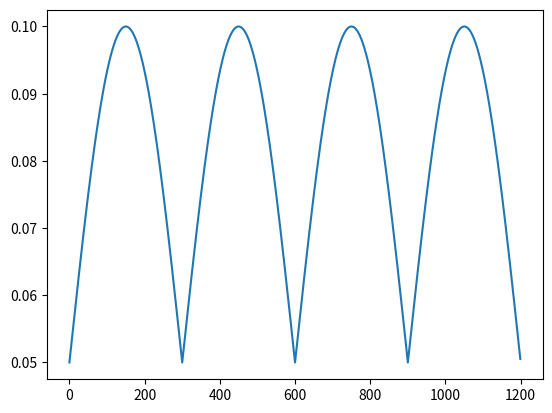

Write Python code to recreate this figure.
import matplotlib.pyplot as plt
import numpy as np

MAX_VALUES = 1200

f = lambda x: abs(0.05*np.sin(x*4*np.pi/MAX_VALUES))+0.05

res = [f(x) for x in range(0,MAX_VALUES)]

plt.plot(res)
plt.show()
print(res)

np.savetxt("res.txt", res, delimiter=",", newline=",", fmt="%.3f")
